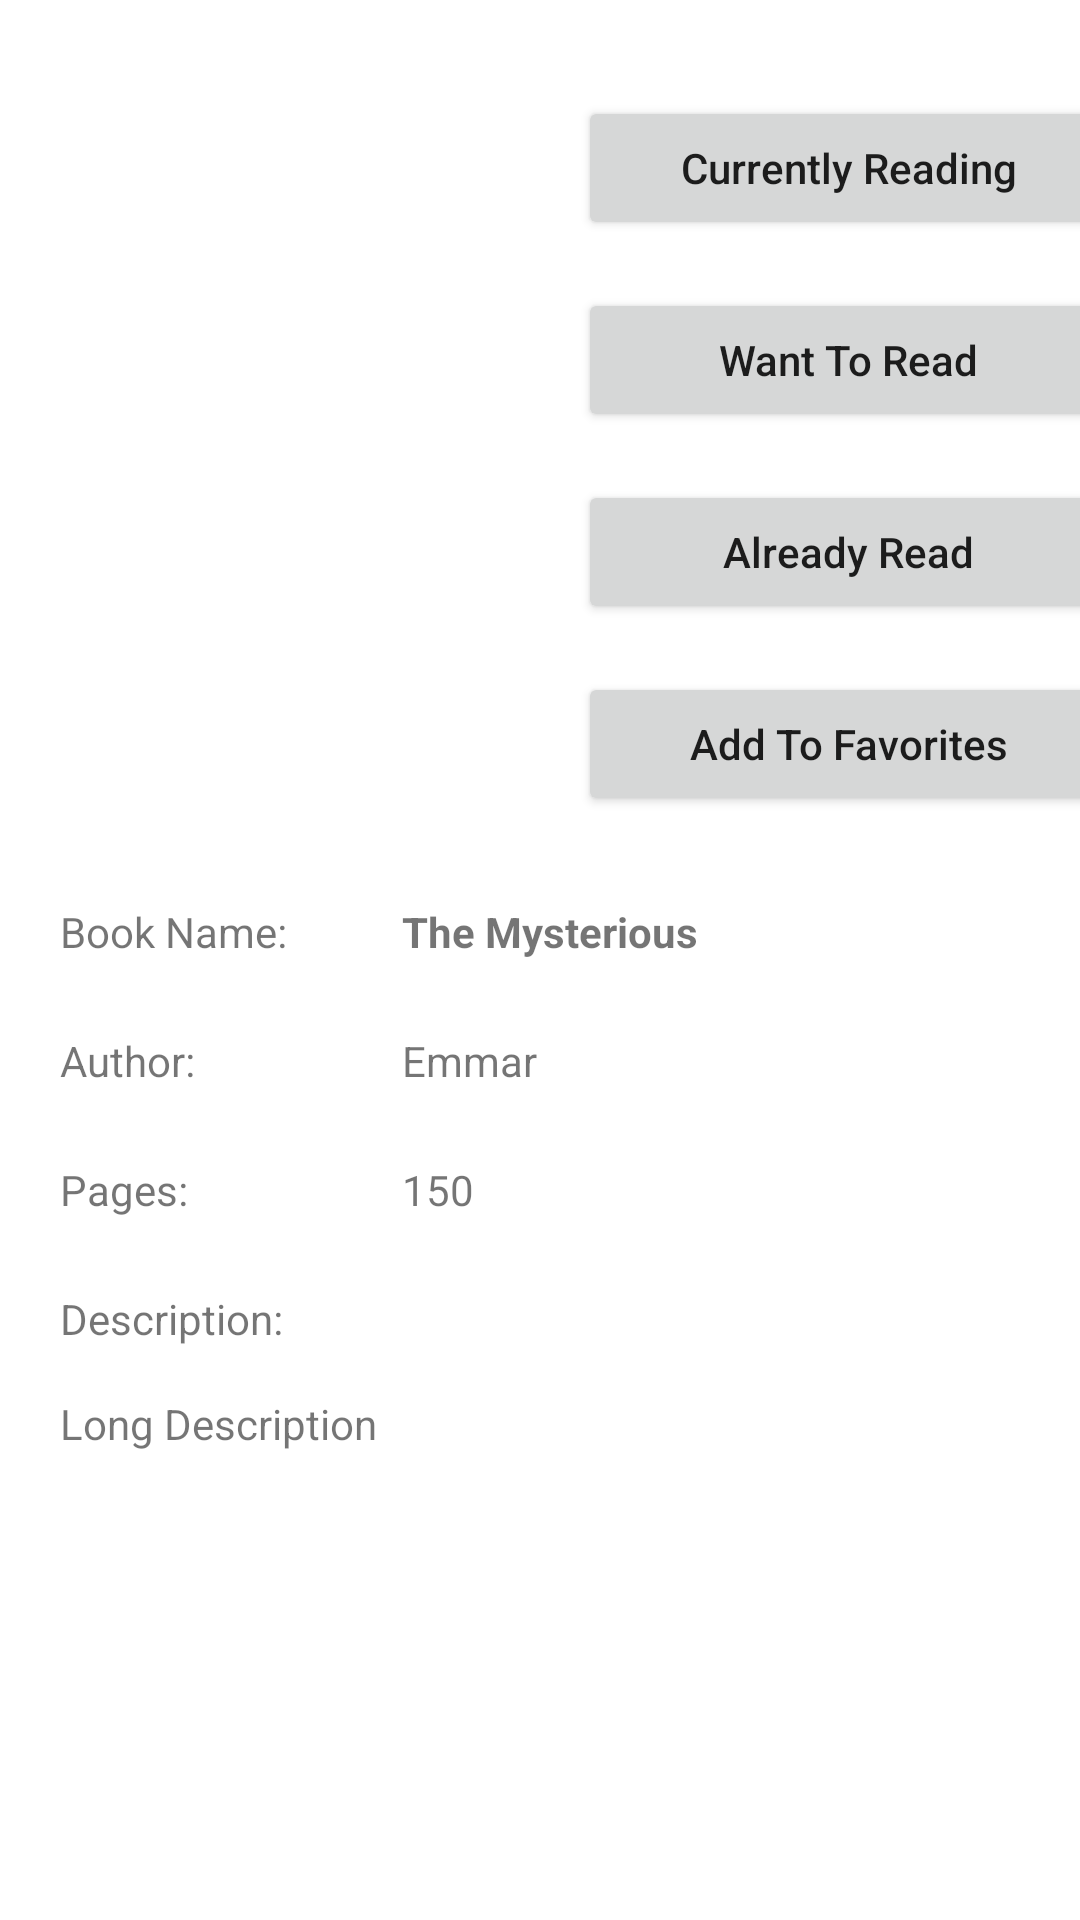

Write the Android layout XML for this screen, with the resource values it uses.
<!-- AndroidManifest.xml: application theme Theme.Libru -->
<!-- res/layout/activity_book.xml -->
<?xml version="1.0" encoding="utf-8"?>
<RelativeLayout xmlns:android="http://schemas.android.com/apk/res/android"
    xmlns:app="http://schemas.android.com/apk/res-auto"
    xmlns:tools="http://schemas.android.com/tools"
    android:layout_width="match_parent"
    android:layout_height="match_parent"
    tools:context=".BookActivity">

    <ScrollView
        android:layout_width="match_parent"
        android:layout_height="match_parent">

        <androidx.constraintlayout.widget.ConstraintLayout
            android:layout_width="match_parent"
            android:layout_height="match_parent">

            <ImageView
                android:id="@+id/bImg"
                android:layout_width="200dp"
                android:layout_height="200dp"
                android:layout_marginTop="50dp"
                app:layout_constraintEnd_toStartOf="@+id/guideline2"
                app:layout_constraintHorizontal_bias="0.527"
                app:layout_constraintStart_toStartOf="parent"
                app:layout_constraintTop_toTopOf="parent"
                app:srcCompat="@drawable/ic_book"
                tools:srcCompat="@tools:sample/avatars" />

            <Button
                android:id="@+id/btnAddToCurrentlyReadingList"
                android:layout_width="180dp"
                android:layout_height="wrap_content"
                android:layout_marginTop="32dp"
                android:text="Currently Reading"
                android:textAllCaps="false"
                app:layout_constraintEnd_toEndOf="parent"
                app:layout_constraintStart_toStartOf="@+id/guideline2"
                app:layout_constraintTop_toTopOf="parent" />

            <Button
                android:id="@+id/btnAddToWantToReadList"
                android:layout_width="180dp"
                android:layout_height="wrap_content"
                android:layout_marginTop="16dp"
                android:text="Want To Read"
                android:textAllCaps="false"
                app:layout_constraintEnd_toEndOf="parent"
                app:layout_constraintStart_toStartOf="@+id/guideline2"
                app:layout_constraintTop_toBottomOf="@+id/btnAddToCurrentlyReadingList" />

            <Button
                android:id="@+id/btnAddToAlreadyReadList"
                android:layout_width="180dp"
                android:layout_height="wrap_content"
                android:layout_marginTop="16dp"
                android:text="Already Read"
                android:textAllCaps="false"
                app:layout_constraintEnd_toEndOf="parent"
                app:layout_constraintStart_toStartOf="@+id/guideline2"
                app:layout_constraintTop_toBottomOf="@+id/btnAddToWantToReadList" />

            <Button
                android:id="@+id/btnAddToFavorites"
                android:layout_width="180dp"
                android:layout_height="wrap_content"
                android:layout_marginTop="16dp"
                android:text="Add To Favorites"
                android:textAllCaps="false"
                app:layout_constraintEnd_toEndOf="parent"
                app:layout_constraintStart_toStartOf="@+id/guideline2"
                app:layout_constraintTop_toBottomOf="@+id/btnAddToAlreadyReadList" />

            <TextView
                android:id="@+id/textView2"
                android:layout_width="wrap_content"
                android:layout_height="wrap_content"
                android:layout_marginTop="16dp"
                android:text="Book Name:"
                app:layout_constraintStart_toStartOf="@+id/guideline4"
                app:layout_constraintTop_toTopOf="@+id/guideline3" />

            <TextView
                android:id="@+id/txtBName"
                android:layout_width="wrap_content"
                android:layout_height="wrap_content"
                android:text="The Mysterious"
                android:textStyle="bold"
                app:layout_constraintBottom_toBottomOf="@+id/textView2"
                app:layout_constraintStart_toStartOf="@+id/guideline5"
                app:layout_constraintTop_toTopOf="@+id/textView2" />

            <TextView
                android:id="@+id/textView4"
                android:layout_width="wrap_content"
                android:layout_height="wrap_content"
                android:layout_marginTop="24dp"
                android:text="Author:"
                app:layout_constraintStart_toStartOf="@+id/guideline4"
                app:layout_constraintTop_toBottomOf="@+id/textView2" />

            <TextView
                android:id="@+id/txtBAuthor"
                android:layout_width="wrap_content"
                android:layout_height="wrap_content"
                android:text="Emmar"
                app:layout_constraintBottom_toBottomOf="@+id/textView4"
                app:layout_constraintStart_toStartOf="@+id/guideline5"
                app:layout_constraintTop_toTopOf="@+id/textView4" />

            <TextView
                android:id="@+id/textView6"
                android:layout_width="wrap_content"
                android:layout_height="wrap_content"
                android:layout_marginTop="24dp"
                android:text="Pages:"
                app:layout_constraintStart_toStartOf="@+id/guideline4"
                app:layout_constraintTop_toBottomOf="@+id/textView4" />

            <TextView
                android:id="@+id/txtBPages"
                android:layout_width="wrap_content"
                android:layout_height="wrap_content"
                android:text="150"
                app:layout_constraintBottom_toBottomOf="@+id/textView6"
                app:layout_constraintStart_toStartOf="@+id/guideline5"
                app:layout_constraintTop_toTopOf="@+id/textView6" />

            <TextView
                android:id="@+id/textView8"
                android:layout_width="wrap_content"
                android:layout_height="wrap_content"
                android:layout_marginTop="24dp"
                android:text="Description:"
                app:layout_constraintStart_toStartOf="@+id/guideline4"
                app:layout_constraintTop_toBottomOf="@+id/textView6" />

            <TextView
                android:id="@+id/txtBDescription"
                android:layout_width="fill_parent"
                android:layout_height="wrap_content"
                android:layout_marginTop="16dp"
                android:layout_marginLeft="20dp"
                android:layout_marginRight="16dp"
                android:text="Long Description"
                app:layout_constraintEnd_toEndOf="parent"
                app:layout_constraintHorizontal_bias="0.0"
                app:layout_constraintStart_toStartOf="@+id/guideline4"
                app:layout_constraintTop_toBottomOf="@+id/textView8" />

            <androidx.constraintlayout.widget.Guideline
                android:id="@+id/guideline2"
                android:layout_width="wrap_content"
                android:layout_height="wrap_content"
                android:orientation="vertical"
                app:layout_constraintGuide_begin="205dp" />

            <androidx.constraintlayout.widget.Guideline
                android:id="@+id/guideline3"
                android:layout_width="wrap_content"
                android:layout_height="wrap_content"
                android:orientation="horizontal"
                app:layout_constraintGuide_begin="285dp" />

            <androidx.constraintlayout.widget.Guideline
                android:id="@+id/guideline4"
                android:layout_width="wrap_content"
                android:layout_height="wrap_content"
                android:orientation="vertical"
                app:layout_constraintGuide_begin="20dp" />

            <androidx.constraintlayout.widget.Guideline
                android:id="@+id/guideline5"
                android:layout_width="wrap_content"
                android:layout_height="wrap_content"
                android:orientation="vertical"
                app:layout_constraintGuide_begin="134dp" />
        </androidx.constraintlayout.widget.ConstraintLayout>


    </ScrollView>


</RelativeLayout>
<!-- resources referenced by this layout -->
<resources>
  <style name="Theme.Libru" parent="Theme.MaterialComponents.DayNight.DarkActionBar">
          
          <item name="colorPrimary">
              @color/gray
          </item>
          <item name="colorPrimaryVariant">
              @color/black
          </item>
          <item name="colorOnPrimary">
              @color/white
          </item>
          
          <item name="colorSecondary">
              @color/teal_200
          </item>
          <item name="colorSecondaryVariant">
              @color/teal_700
          </item>
          <item name="colorOnSecondary">
              @color/black
          </item>
          
          <item name="android:statusBarColor" tools:targetApi="l">
              ?attr/colorPrimaryVariant
          </item>
          
      </style>
  <color name="gray">
          #333333
      </color>
  <color name="black">
          #FF000000
      </color>
  <color name="white">
          #FFFFFFFF
      </color>
  <color name="teal_200">
          #FF03DAC5
      </color>
  <color name="teal_700">
          #FF018786
      </color>
</resources>
